Photos from the image-classification dataset "Data" in the GitHub repository billlyzhaoyh/StillGood. Its 10 classes are: apple, broccoli, butternut squash, carrot, egg, garlic, lemon, lime, onion, potato.

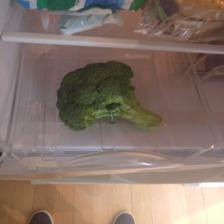
Label: broccoli

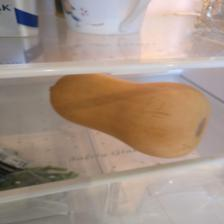
Label: butternut squash

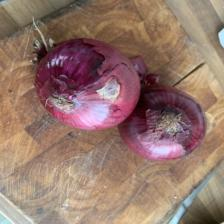
Label: onion

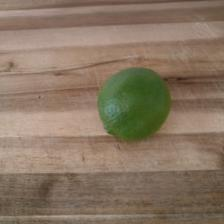
Label: lime

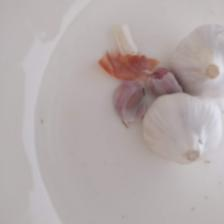
Label: garlic

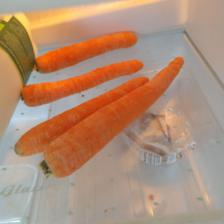
Label: carrot
